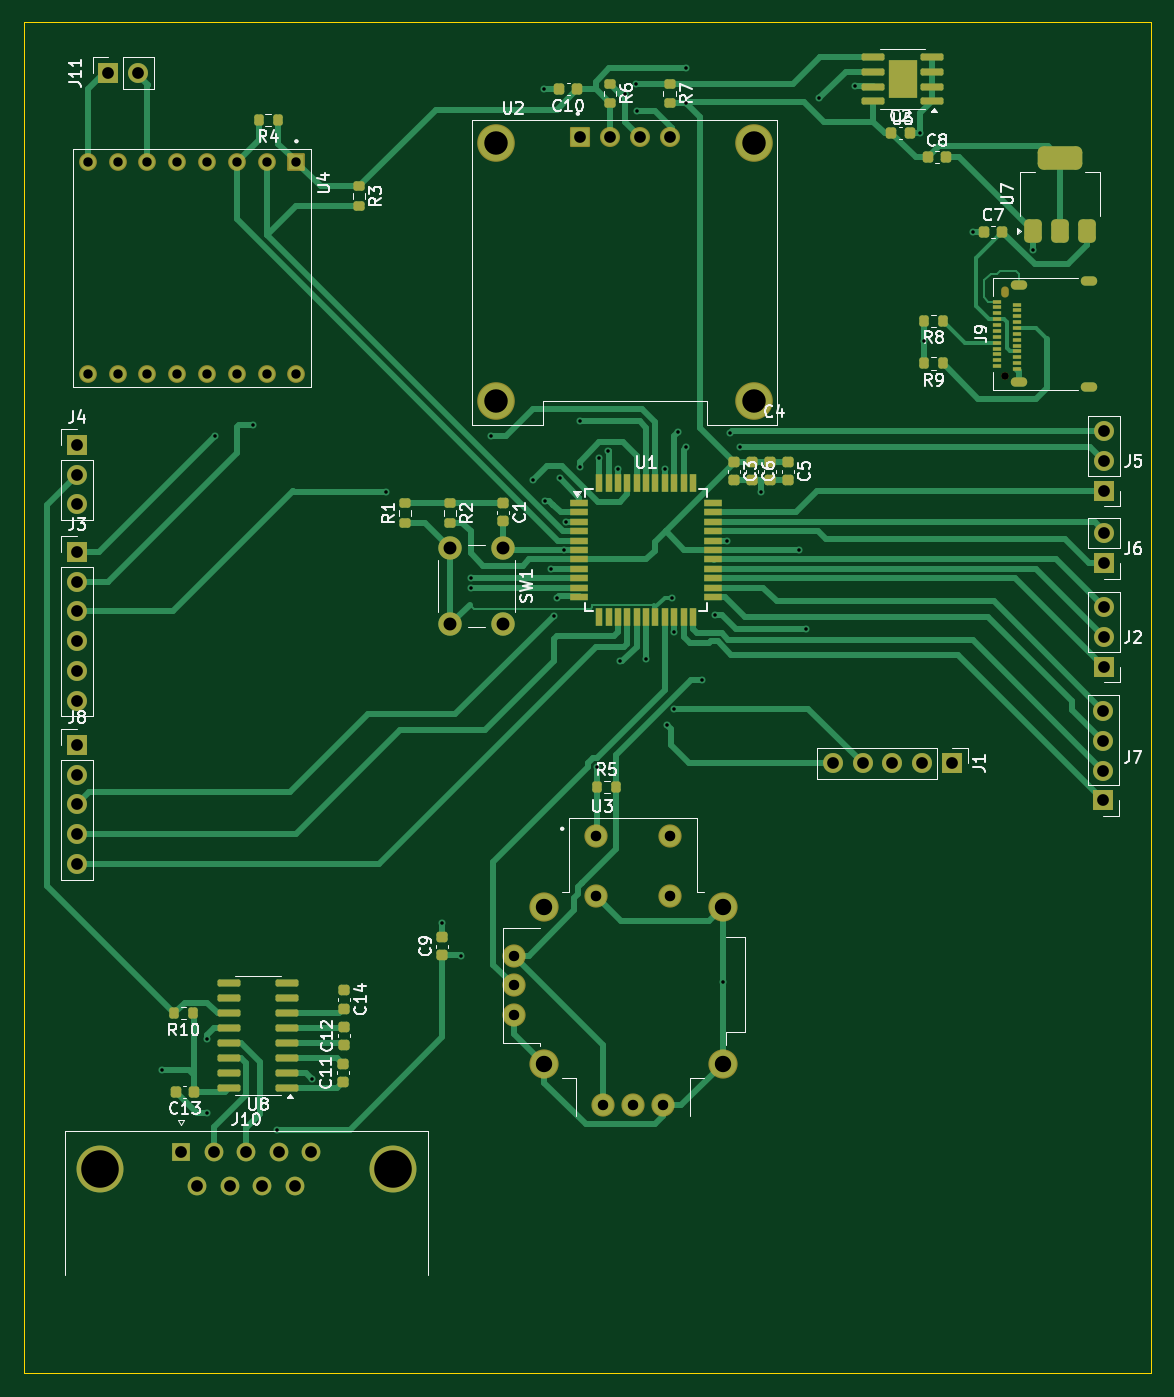
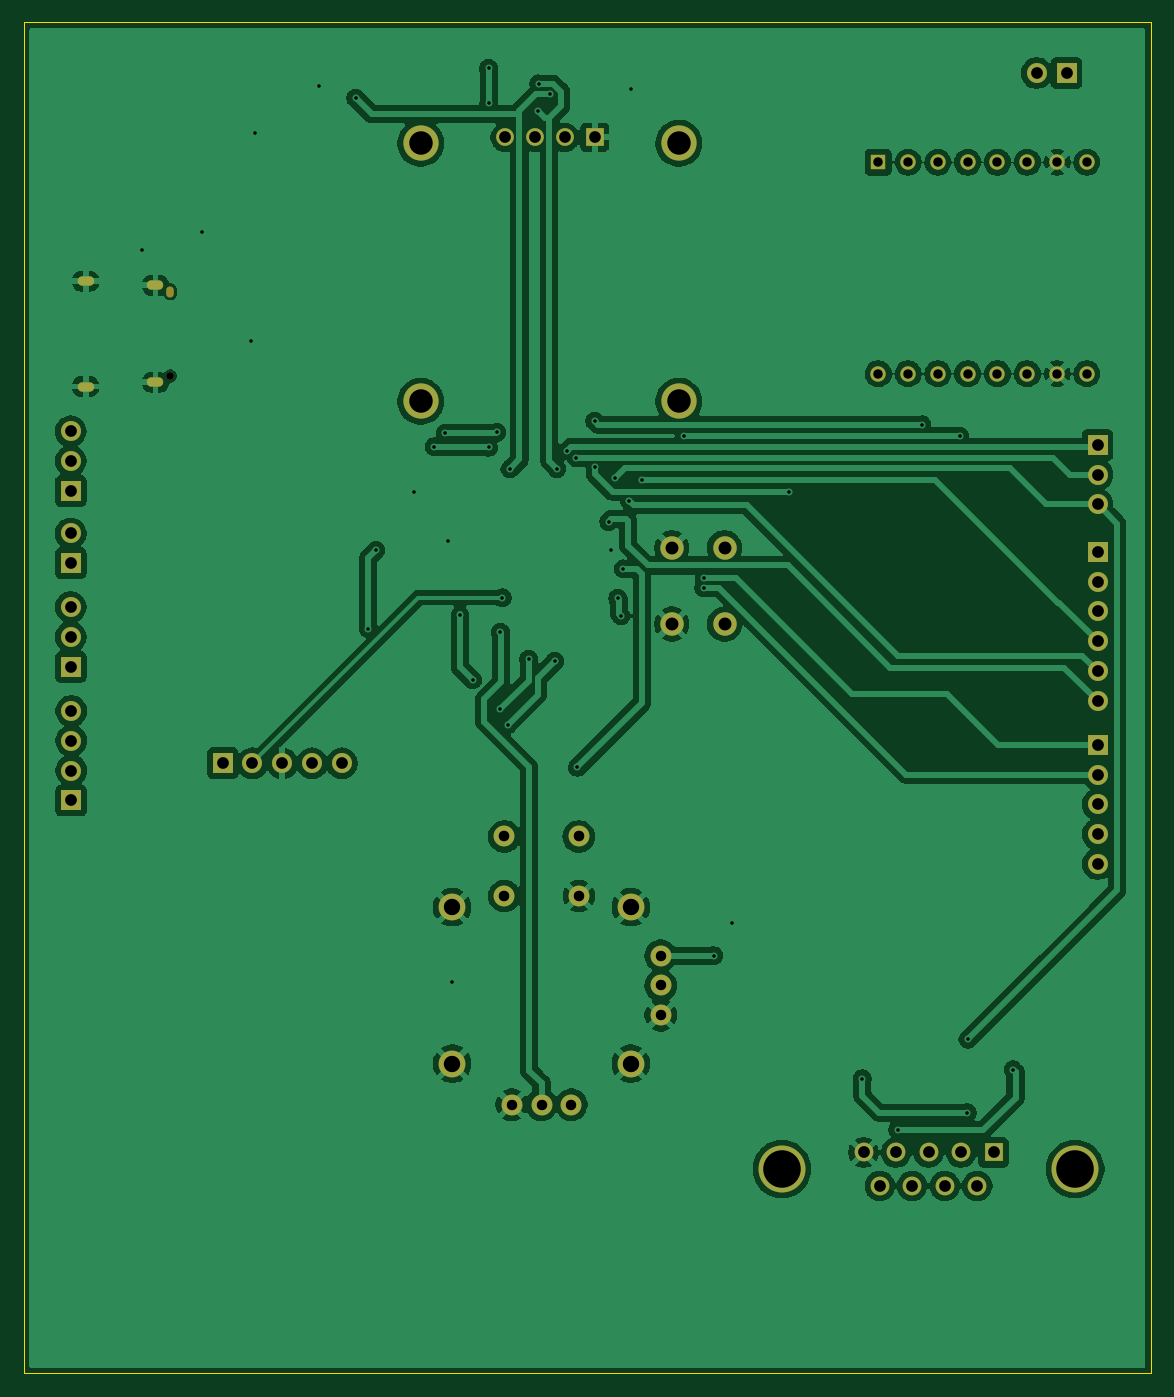
Circuit board: 11 layer files. Board 96.1 x 115.2 mm.
- bottom_copper: space invaders-B_Cu.gbr (185321 bytes)
- bottom_mask: space invaders-B_Mask.gbr (3571 bytes)
- paste: space invaders-B_Paste.gbr (457 bytes)
- bottom_silk: space invaders-B_Silkscreen.gbr (458 bytes)
- outline: space invaders-Edge_Cuts.gbr (614 bytes)
- top_copper: space invaders-F_Cu.gbr (42159 bytes)
- top_mask: space invaders-F_Mask.gbr (9836 bytes)
- paste: space invaders-F_Paste.gbr (6737 bytes)
- top_silk: space invaders-F_Silkscreen.gbr (63395 bytes)
- drill: space invaders-NPTH.drl (405 bytes)
- drill: space invaders-PTH.drl (3463 bytes)

=== bottom_copper: space invaders-B_Cu.gbr (185321 bytes, source omitted) ===
=== bottom_mask: space invaders-B_Mask.gbr ===
%TF.GenerationSoftware,KiCad,Pcbnew,9.0.0*%
%TF.CreationDate,2026-02-16T23:45:47+02:00*%
%TF.ProjectId,space invaders,73706163-6520-4696-9e76-61646572732e,rev?*%
%TF.SameCoordinates,Original*%
%TF.FileFunction,Soldermask,Bot*%
%TF.FilePolarity,Negative*%
%FSLAX46Y46*%
G04 Gerber Fmt 4.6, Leading zero omitted, Abs format (unit mm)*
G04 Created by KiCad (PCBNEW 9.0.0) date 2026-02-16 23:45:47*
%MOMM*%
%LPD*%
G01*
G04 APERTURE LIST*
%ADD10R,1.700000X1.700000*%
%ADD11O,1.700000X1.700000*%
%ADD12C,2.000000*%
%ADD13C,1.778000*%
%ADD14C,2.286000*%
%ADD15C,0.650000*%
%ADD16O,0.650000X0.950000*%
%ADD17O,1.400000X0.800000*%
%ADD18R,1.308000X1.308000*%
%ADD19C,1.308000*%
%ADD20R,1.508000X1.508000*%
%ADD21C,1.508000*%
%ADD22C,3.000000*%
%ADD23C,4.000000*%
%ADD24R,1.600000X1.600000*%
%ADD25C,1.600000*%
G04 APERTURE END LIST*
D10*
%TO.C,J3*%
X106571200Y-66825600D03*
D11*
X106571200Y-69365600D03*
X106571200Y-71905600D03*
X106571200Y-74445600D03*
X106571200Y-76985600D03*
X106571200Y-79525600D03*
%TD*%
D12*
%TO.C,SW1*%
X142870000Y-66479600D03*
X142870000Y-72979600D03*
X138370000Y-66479600D03*
X138370000Y-72979600D03*
%TD*%
D13*
%TO.C,U3*%
X150792600Y-91080500D03*
X157142600Y-91080500D03*
X150792600Y-96160500D03*
X157142600Y-96160500D03*
X151427600Y-113940500D03*
X153967600Y-113940500D03*
X156507600Y-113940500D03*
D14*
X146347600Y-97113000D03*
X146347600Y-110448000D03*
X161587600Y-110448000D03*
X161587600Y-97113000D03*
D13*
X143807600Y-101240500D03*
X143807600Y-103780500D03*
X143807600Y-106320500D03*
%TD*%
D15*
%TO.C,J9*%
X185624800Y-51843400D03*
D16*
X185624800Y-44643400D03*
D17*
X192824800Y-52733400D03*
X186874800Y-52373400D03*
X186874800Y-44113400D03*
X192824800Y-43753400D03*
%TD*%
D18*
%TO.C,U4*%
X125265600Y-33613000D03*
D19*
X122725600Y-33613000D03*
X120185600Y-33613000D03*
X117645600Y-33613000D03*
X115105600Y-33613000D03*
X112565600Y-33613000D03*
X110025600Y-33613000D03*
X107485600Y-33613000D03*
X107485600Y-51647000D03*
X110025600Y-51647000D03*
X112565600Y-51647000D03*
X115105600Y-51647000D03*
X117645600Y-51647000D03*
X120185600Y-51647000D03*
X122725600Y-51647000D03*
X125265600Y-51647000D03*
%TD*%
D10*
%TO.C,J8*%
X106571200Y-83270000D03*
D11*
X106571200Y-85810000D03*
X106571200Y-88350000D03*
X106571200Y-90890000D03*
X106571200Y-93430000D03*
%TD*%
D10*
%TO.C,J11*%
X109220000Y-26009600D03*
D11*
X111760000Y-26009600D03*
%TD*%
D10*
%TO.C,J6*%
X194099600Y-67796000D03*
D11*
X194099600Y-65256000D03*
%TD*%
D10*
%TO.C,J7*%
X194048800Y-88009400D03*
D11*
X194048800Y-85469400D03*
X194048800Y-82929400D03*
X194048800Y-80389400D03*
%TD*%
D10*
%TO.C,J4*%
X106571200Y-57698800D03*
D11*
X106571200Y-60238800D03*
X106571200Y-62778800D03*
%TD*%
D20*
%TO.C,U2*%
X149446400Y-31485600D03*
D21*
X151986400Y-31485600D03*
X154526400Y-31485600D03*
X157066400Y-31485600D03*
D22*
X142256400Y-31985600D03*
X164256400Y-31985600D03*
X164256400Y-53985600D03*
X142256400Y-53985600D03*
%TD*%
D10*
%TO.C,J1*%
X181145600Y-84844800D03*
D11*
X178605600Y-84844800D03*
X176065600Y-84844800D03*
X173525600Y-84844800D03*
X170985600Y-84844800D03*
%TD*%
D23*
%TO.C,J10*%
X108484000Y-119439869D03*
X133484000Y-119439869D03*
D24*
X115444000Y-118019869D03*
D25*
X118214000Y-118019869D03*
X120984000Y-118019869D03*
X123754000Y-118019869D03*
X126524000Y-118019869D03*
X116829000Y-120859869D03*
X119599000Y-120859869D03*
X122369000Y-120859869D03*
X125139000Y-120859869D03*
%TD*%
D10*
%TO.C,J2*%
X194099600Y-76615200D03*
D11*
X194099600Y-74075200D03*
X194099600Y-71535200D03*
%TD*%
D10*
%TO.C,J5*%
X194099600Y-61629200D03*
D11*
X194099600Y-59089200D03*
X194099600Y-56549200D03*
%TD*%
M02*

=== paste: space invaders-B_Paste.gbr ===
%TF.GenerationSoftware,KiCad,Pcbnew,9.0.0*%
%TF.CreationDate,2026-02-16T23:45:47+02:00*%
%TF.ProjectId,space invaders,73706163-6520-4696-9e76-61646572732e,rev?*%
%TF.SameCoordinates,Original*%
%TF.FileFunction,Paste,Bot*%
%TF.FilePolarity,Positive*%
%FSLAX46Y46*%
G04 Gerber Fmt 4.6, Leading zero omitted, Abs format (unit mm)*
G04 Created by KiCad (PCBNEW 9.0.0) date 2026-02-16 23:45:47*
%MOMM*%
%LPD*%
G01*
G04 APERTURE LIST*
G04 APERTURE END LIST*
M02*

=== bottom_silk: space invaders-B_Silkscreen.gbr ===
%TF.GenerationSoftware,KiCad,Pcbnew,9.0.0*%
%TF.CreationDate,2026-02-16T23:45:47+02:00*%
%TF.ProjectId,space invaders,73706163-6520-4696-9e76-61646572732e,rev?*%
%TF.SameCoordinates,Original*%
%TF.FileFunction,Legend,Bot*%
%TF.FilePolarity,Positive*%
%FSLAX46Y46*%
G04 Gerber Fmt 4.6, Leading zero omitted, Abs format (unit mm)*
G04 Created by KiCad (PCBNEW 9.0.0) date 2026-02-16 23:45:47*
%MOMM*%
%LPD*%
G01*
G04 APERTURE LIST*
G04 APERTURE END LIST*
M02*

=== outline: space invaders-Edge_Cuts.gbr ===
%TF.GenerationSoftware,KiCad,Pcbnew,9.0.0*%
%TF.CreationDate,2026-02-16T23:45:47+02:00*%
%TF.ProjectId,space invaders,73706163-6520-4696-9e76-61646572732e,rev?*%
%TF.SameCoordinates,Original*%
%TF.FileFunction,Profile,NP*%
%FSLAX46Y46*%
G04 Gerber Fmt 4.6, Leading zero omitted, Abs format (unit mm)*
G04 Created by KiCad (PCBNEW 9.0.0) date 2026-02-16 23:45:47*
%MOMM*%
%LPD*%
G01*
G04 APERTURE LIST*
%TA.AperFunction,Profile*%
%ADD10C,0.050000*%
%TD*%
G04 APERTURE END LIST*
D10*
X102006400Y-21691600D02*
X198120000Y-21691600D01*
X198120000Y-136855200D01*
X102006400Y-136855200D01*
X102006400Y-21691600D01*
M02*

=== top_copper: space invaders-F_Cu.gbr (42159 bytes, source omitted) ===
=== top_mask: space invaders-F_Mask.gbr (9836 bytes, source omitted) ===
=== paste: space invaders-F_Paste.gbr (6737 bytes, source omitted) ===
=== top_silk: space invaders-F_Silkscreen.gbr (63395 bytes, source omitted) ===
=== drill: space invaders-NPTH.drl ===
M48
; DRILL file {KiCad 9.0.0} date 2026-02-16T23:45:45+0200
; FORMAT={-:-/ absolute / metric / decimal}
; #@! TF.CreationDate,2026-02-16T23:45:45+02:00
; #@! TF.GenerationSoftware,Kicad,Pcbnew,9.0.0
; #@! TF.FileFunction,NonPlated,1,2,NPTH
FMAT,2
METRIC
; #@! TA.AperFunction,NonPlated,NPTH,ComponentDrill
T1C0.650
%
G90
G05
T1
X185.625Y-51.843
T1
G00X185.625Y-44.793
M15
G01X185.625Y-44.493
M16
G05
M30

=== drill: space invaders-PTH.drl ===
M48
; DRILL file {KiCad 9.0.0} date 2026-02-16T23:45:45+0200
; FORMAT={-:-/ absolute / metric / decimal}
; #@! TF.CreationDate,2026-02-16T23:45:45+02:00
; #@! TF.GenerationSoftware,Kicad,Pcbnew,9.0.0
; #@! TF.FileFunction,Plated,1,2,PTH
FMAT,2
METRIC
; #@! TA.AperFunction,Plated,PTH,ViaDrill
T1C0.300
; #@! TA.AperFunction,Plated,PTH,ComponentDrill
T2C0.500
; #@! TA.AperFunction,Plated,PTH,ComponentDrill
T3C0.800
; #@! TA.AperFunction,Plated,PTH,ComponentDrill
T4C0.889
; #@! TA.AperFunction,Plated,PTH,ComponentDrill
T5C0.900
; #@! TA.AperFunction,Plated,PTH,ComponentDrill
T6C1.000
; #@! TA.AperFunction,Plated,PTH,ComponentDrill
T7C1.100
; #@! TA.AperFunction,Plated,PTH,ComponentDrill
T8C1.397
; #@! TA.AperFunction,Plated,PTH,ComponentDrill
T9C2.000
; #@! TA.AperFunction,Plated,PTH,ComponentDrill
T10C3.200
%
G90
G05
T1
X113.77Y-110.969
X117.631Y-108.378
X117.682Y-114.626
X118.331Y-56.956
X121.557Y-55.99
X123.626Y-116.1
X126.623Y-111.731
X132.906Y-61.686
X137.712Y-98.421
X139.299Y-101.24
X140.125Y-69.071
X140.15Y-69.871
X141.826Y-56.956
X145.406Y-60.686
X146.348Y-27.39
X146.477Y-62.461
X146.992Y-68.271
X147.186Y-72.272
X147.491Y-70.799
X147.719Y-60.562
X148.062Y-66.671
X148.258Y-64.242
X149.406Y-59.586
X149.446Y-55.686
X150.906Y-85.186
X151.021Y-58.784
X151.834Y-58.226
X152.671Y-59.726
X152.85Y-76.158
X153.256Y-27.77
X154.222Y-26.933
X154.309Y-29.282
X155.071Y-75.955
X156.671Y-59.76
X156.812Y-81.543
X157.306Y-70.735
X157.473Y-73.669
X157.473Y-80.222
X157.778Y-56.651
X158.474Y-28.571
X158.489Y-25.612
X158.489Y-57.921
X159.846Y-77.746
X160.913Y-72.208
X161.588Y-103.488
X161.968Y-65.871
X162.197Y-56.702
X163.112Y-57.87
X164.839Y-61.731
X168.076Y-66.671
X168.736Y-73.377
X169.808Y-28.152
X172.902Y-27.149
X178.387Y-31.111
X178.74Y-48.84
X182.909Y-39.544
X188.06Y-41.085
T3
X107.486Y-33.613
X107.486Y-51.647
X110.026Y-33.613
X110.026Y-51.647
X112.566Y-33.613
X112.566Y-51.647
X115.106Y-33.613
X115.106Y-51.647
X117.646Y-33.613
X117.646Y-51.647
X120.186Y-33.613
X120.186Y-51.647
X122.726Y-33.613
X122.726Y-51.647
X125.266Y-33.613
X125.266Y-51.647
T4
X143.808Y-101.24
X143.808Y-103.78
X143.808Y-106.32
X151.428Y-113.941
X153.968Y-113.941
X156.508Y-113.941
T5
X150.793Y-91.081
X150.793Y-96.16
X157.143Y-91.081
X157.143Y-96.16
T6
X106.571Y-57.699
X106.571Y-60.239
X106.571Y-62.779
X106.571Y-66.826
X106.571Y-69.366
X106.571Y-71.906
X106.571Y-74.446
X106.571Y-76.986
X106.571Y-79.526
X106.571Y-83.27
X106.571Y-85.81
X106.571Y-88.35
X106.571Y-90.89
X106.571Y-93.43
X109.22Y-26.01
X111.76Y-26.01
X115.444Y-118.02
X116.829Y-120.86
X118.214Y-118.02
X119.599Y-120.86
X120.984Y-118.02
X122.369Y-120.86
X123.754Y-118.02
X125.139Y-120.86
X126.524Y-118.02
X149.446Y-31.486
X151.986Y-31.486
X154.526Y-31.486
X157.066Y-31.486
X170.986Y-84.845
X173.526Y-84.845
X176.066Y-84.845
X178.606Y-84.845
X181.146Y-84.845
X194.049Y-80.389
X194.049Y-82.929
X194.049Y-85.469
X194.049Y-88.009
X194.1Y-56.549
X194.1Y-59.089
X194.1Y-61.629
X194.1Y-65.256
X194.1Y-67.796
X194.1Y-71.535
X194.1Y-74.075
X194.1Y-76.615
T7
X138.37Y-66.48
X138.37Y-72.98
X142.87Y-66.48
X142.87Y-72.98
T8
X146.348Y-97.113
X146.348Y-110.448
X161.588Y-97.113
X161.588Y-110.448
T9
X142.256Y-31.986
X142.256Y-53.986
X164.256Y-31.986
X164.256Y-53.986
T10
X108.484Y-119.44
X133.484Y-119.44
T2
G00X186.575Y-44.113
M15
G01X187.175Y-44.113
M16
G05
G00X186.575Y-52.373
M15
G01X187.175Y-52.373
M16
G05
G00X192.525Y-43.753
M15
G01X193.125Y-43.753
M16
G05
G00X192.525Y-52.733
M15
G01X193.125Y-52.733
M16
G05
M30
